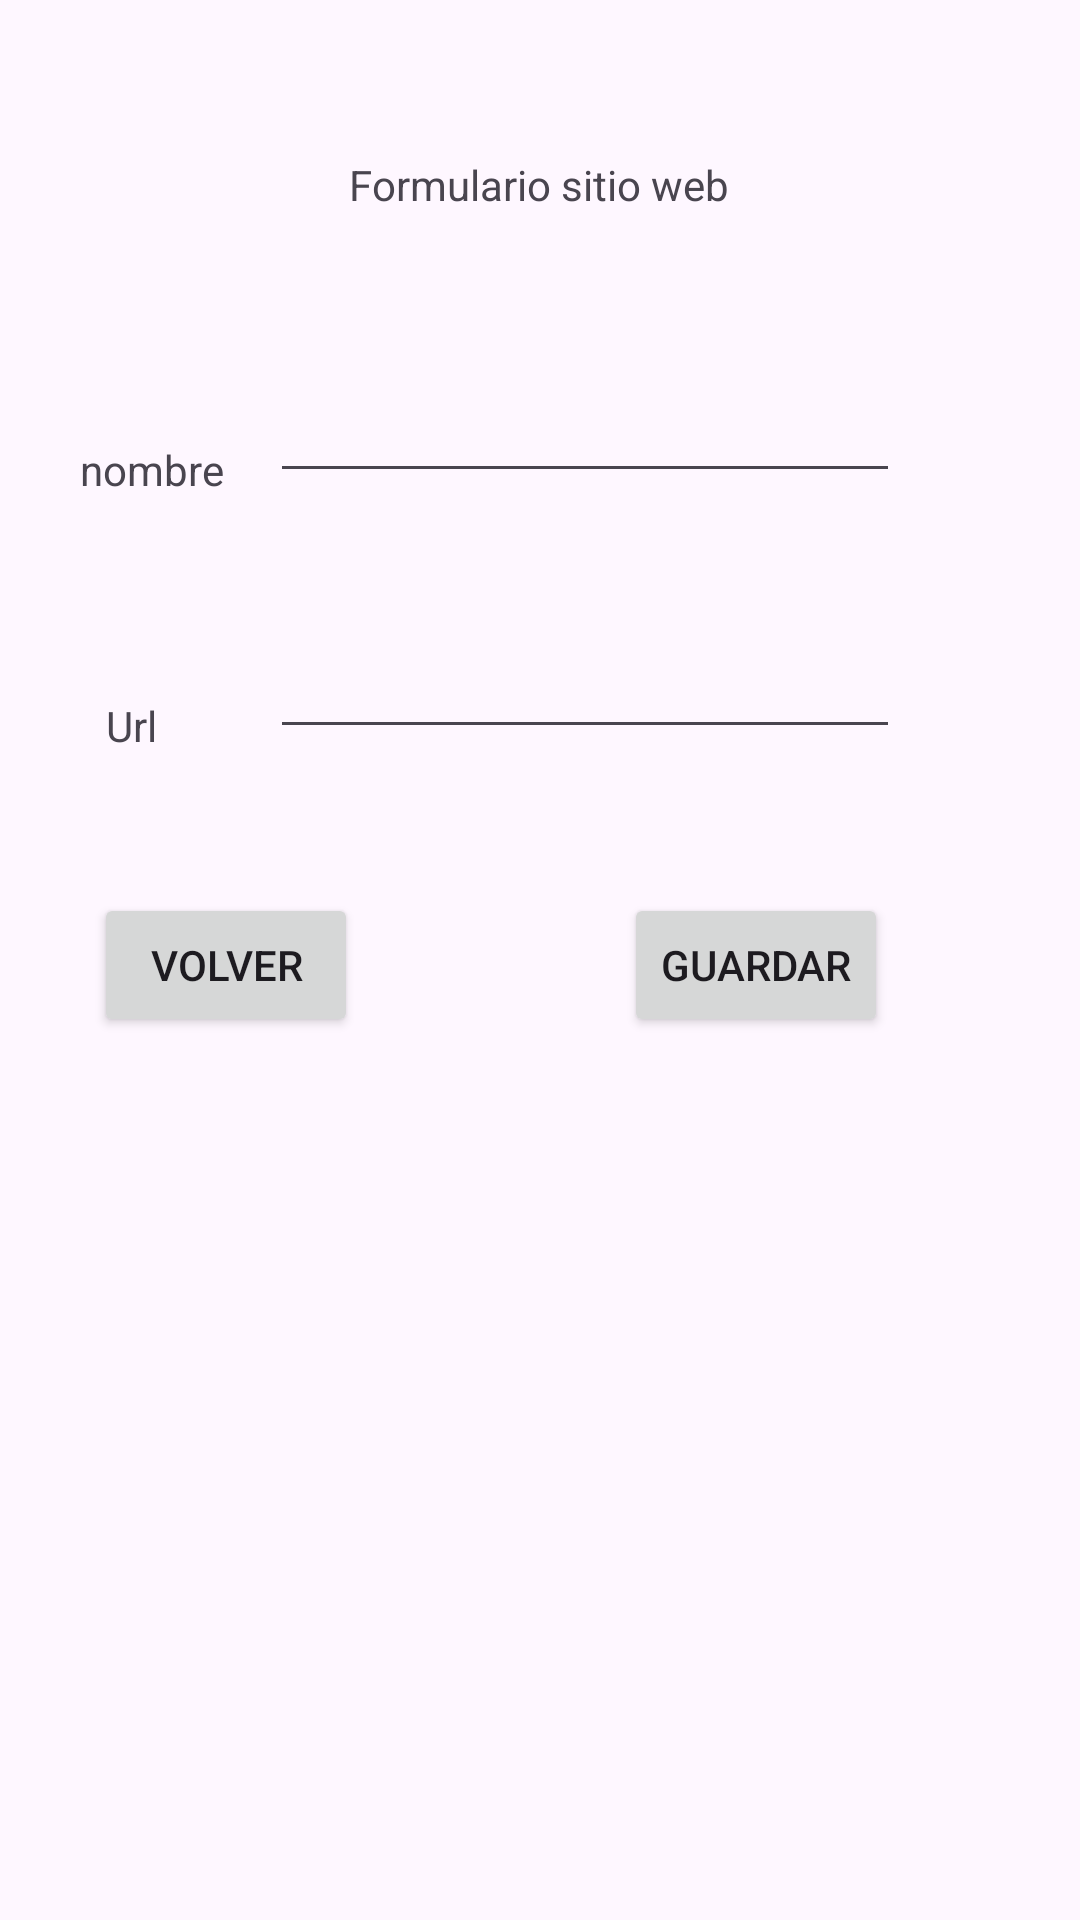

Here is an Android app screen rendered from its layout file. Give the layout XML and the strings, colors and styles it references.
<!-- AndroidManifest.xml: application theme Theme.Estudiar1 -->
<!-- res/layout/activity_sitioweb.xml -->
<?xml version="1.0" encoding="utf-8"?>
<androidx.constraintlayout.widget.ConstraintLayout xmlns:android="http://schemas.android.com/apk/res/android"
    xmlns:app="http://schemas.android.com/apk/res-auto"
    xmlns:tools="http://schemas.android.com/tools"
    android:id="@+id/main"
    android:layout_width="match_parent"
    android:layout_height="match_parent"
    tools:context=".Sitioweb">

    <ListView
        android:id="@+id/listweb"
        android:layout_width="301dp"
        android:layout_height="332dp"
        android:layout_marginTop="12dp"
        app:layout_constraintEnd_toEndOf="parent"
        app:layout_constraintHorizontal_bias="0.409"
        app:layout_constraintStart_toStartOf="parent"
        app:layout_constraintTop_toBottomOf="@+id/btnguardarweb" />

    <TextView
        android:id="@+id/textView9"
        android:layout_width="wrap_content"
        android:layout_height="wrap_content"
        android:layout_marginTop="76dp"
        android:text="nombre"
        app:layout_constraintEnd_toStartOf="@+id/txt_nombreweb"
        app:layout_constraintHorizontal_bias="0.638"
        app:layout_constraintStart_toStartOf="parent"
        app:layout_constraintTop_toBottomOf="@+id/textView8" />

    <TextView
        android:id="@+id/textView8"
        android:layout_width="wrap_content"
        android:layout_height="wrap_content"
        android:layout_marginTop="52dp"
        android:text="Formulario sitio web"
        app:layout_constraintEnd_toEndOf="parent"
        app:layout_constraintHorizontal_bias="0.498"
        app:layout_constraintStart_toStartOf="parent"
        app:layout_constraintTop_toTopOf="parent" />

    <Button
        android:id="@+id/btnVolver"
        android:layout_width="wrap_content"
        android:layout_height="wrap_content"
        android:layout_marginTop="48dp"
        android:onClick="volverMenu"
        android:text="volver"
        app:layout_constraintEnd_toStartOf="@+id/btnguardarweb"
        app:layout_constraintHorizontal_bias="0.261"
        app:layout_constraintStart_toStartOf="parent"
        app:layout_constraintTop_toBottomOf="@+id/txt_url" />

    <EditText
        android:id="@+id/txt_url"
        android:layout_width="wrap_content"
        android:layout_height="wrap_content"
        android:layout_marginTop="44dp"
        android:layout_marginEnd="60dp"
        android:ems="10"
        android:inputType="text"
        app:layout_constraintEnd_toEndOf="parent"
        app:layout_constraintTop_toBottomOf="@+id/txt_nombreweb" />

    <TextView
        android:id="@+id/textView10"
        android:layout_width="wrap_content"
        android:layout_height="wrap_content"
        android:layout_marginTop="68dp"
        android:text="Url"
        app:layout_constraintEnd_toStartOf="@+id/txt_url"
        app:layout_constraintHorizontal_bias="0.483"
        app:layout_constraintStart_toStartOf="parent"
        app:layout_constraintTop_toBottomOf="@+id/txt_nombreweb" />

    <Button
        android:id="@+id/btnguardarweb"
        android:layout_width="wrap_content"
        android:layout_height="wrap_content"
        android:layout_marginTop="48dp"
        android:layout_marginEnd="64dp"
        android:onClick="ProcesarWeb"
        android:text="guardar"
        app:layout_constraintEnd_toEndOf="parent"
        app:layout_constraintTop_toBottomOf="@+id/txt_url" />

    <EditText
        android:id="@+id/txt_nombreweb"
        android:layout_width="wrap_content"
        android:layout_height="wrap_content"
        android:layout_marginTop="52dp"
        android:layout_marginEnd="60dp"
        android:ems="10"
        android:inputType="text"
        app:layout_constraintEnd_toEndOf="parent"
        app:layout_constraintTop_toBottomOf="@+id/textView8" />
</androidx.constraintlayout.widget.ConstraintLayout>
<!-- resources referenced by this layout -->
<resources>
  <style name="Theme.Estudiar1" parent="Base.Theme.Estudiar1" />
  <style name="Base.Theme.Estudiar1" parent="Theme.Material3.DayNight.NoActionBar">
          
          
      </style>
</resources>
